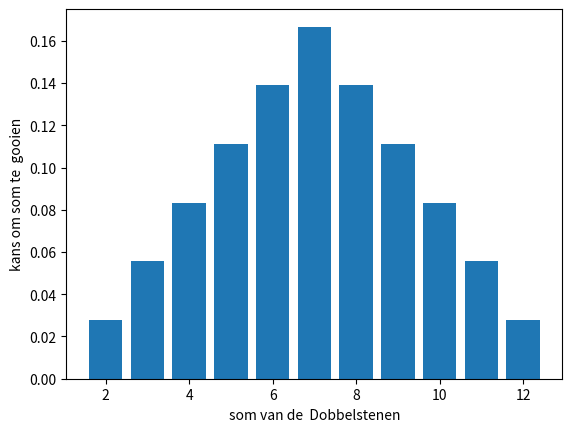

This chart was generated by the following Python code: (Note: this script raises an exception after producing the figure.)
import numpy as np
import pandas as pd
import matplotlib.pyplot as plt
from scipy.stats import binom

############################# Kans rekenen ##########################################

# Dobbelsteenen


dobbelstenen = pd.DataFrame([((d1, d2), d1 + d2) for d1 in range(1, 7) for d2 in range(1, 7)],
                            columns=['worp', 'som'],
                            index=[i for i in range(1, 37)])

print(dobbelstenen)

# Kans op minder dan van is de kans op een 1 OF een 2 OF en 3
minder_dan_vier_ogen = len(dobbelstenen.query('som < 4')) / len(dobbelstenen) * 100
meer_dan_vier_ogen = (1 - len(dobbelstenen.query('som < 4')) / len(dobbelstenen)) * 100

print("Kans op minder dan 4 ogen: %.1f" % minder_dan_vier_ogen + "%")
print("Kans op meer dan 4 ogen: %.1f" % meer_dan_vier_ogen + "% \n")

# Boekkaarten

kleuren = np.array(['Harten', 'Ruiten', 'Schoppen', 'Ruiten'])
nummers = np.arange(2, 11).astype('str')
waarden = np.concatenate((['Aas'], nummers, ['Boer', 'Dame', 'Heer']))
combinaties = np.stack(np.meshgrid(kleuren, waarden), -1).reshape(-1, 2)
boek = pd.DataFrame(combinaties, columns=['kleur', 'waarde'], index=range(1, combinaties.shape[0] + 1))

print(boek)

print("\n\n Waarde is een Aas")
print(boek.query("waarde == 'Aas'"))

print("\n\n Waarde is een Harten")
print(boek.query("kleur == 'Harten'"))

print("\n\n Waarde is een Harten OF Waarde is een Aas")
print(boek.query("kleur == 'Harten' or waarde == 'Aas'"))
print("Aantal kaarten " + str(len(boek.query("kleur == 'Harten' or waarde == 'Aas'"))))




############################# Kans verdelingen ##############################################################

waarde = range(2, 13)

kans = pd.Series([1, 2, 3, 4, 5, 6, 5, 4, 3, 2, 1]) / 36.0

plt.figure()
plt.bar(waarde, kans)
plt.xlabel("som van de  Dobbelstenen")
plt.ylabel("kans om som te  gooien")
plt.show()

mu = (waarde * kans).sum()
print("Mu")
print(mu)

sigma = np.sqrt(((waarde - mu) ** 2 * kans).sum())
print("Sigma")
print(sigma)

#### Binomiaal verdeling

# De binomiaalverdeling kan je in de volgende context gebruiken:
#  je doet een experiment een aantal keer achter elkaar
#  de uitkomst van het experiment beïnvloedt het resultaat van het volgende experiment niet
#  de uitkomst van het experiment kan slechts 2 mogelijke waarden opleveren
#  je weet wat de kans is om de 2 waarden te verkrijgen als je het experiment 1 keer uitvoert
#  je vraagt je af wat de kans is dat je een aantal keer een bepaalde waarde verkrijgt


n = 5  # het aantal keer dat je het experiment doet
p = 2 / 10  # de kans (kans op een vraag juist  )
k = 2  # aantal keer dat je wil dat het experiment de waarde oplevert (2 vragen juist)

kansop_2van5_juist = binom.pmf(x, n, p)
print("Binom kans op 2/5 juist")
print(kansop_2van5_juist)


